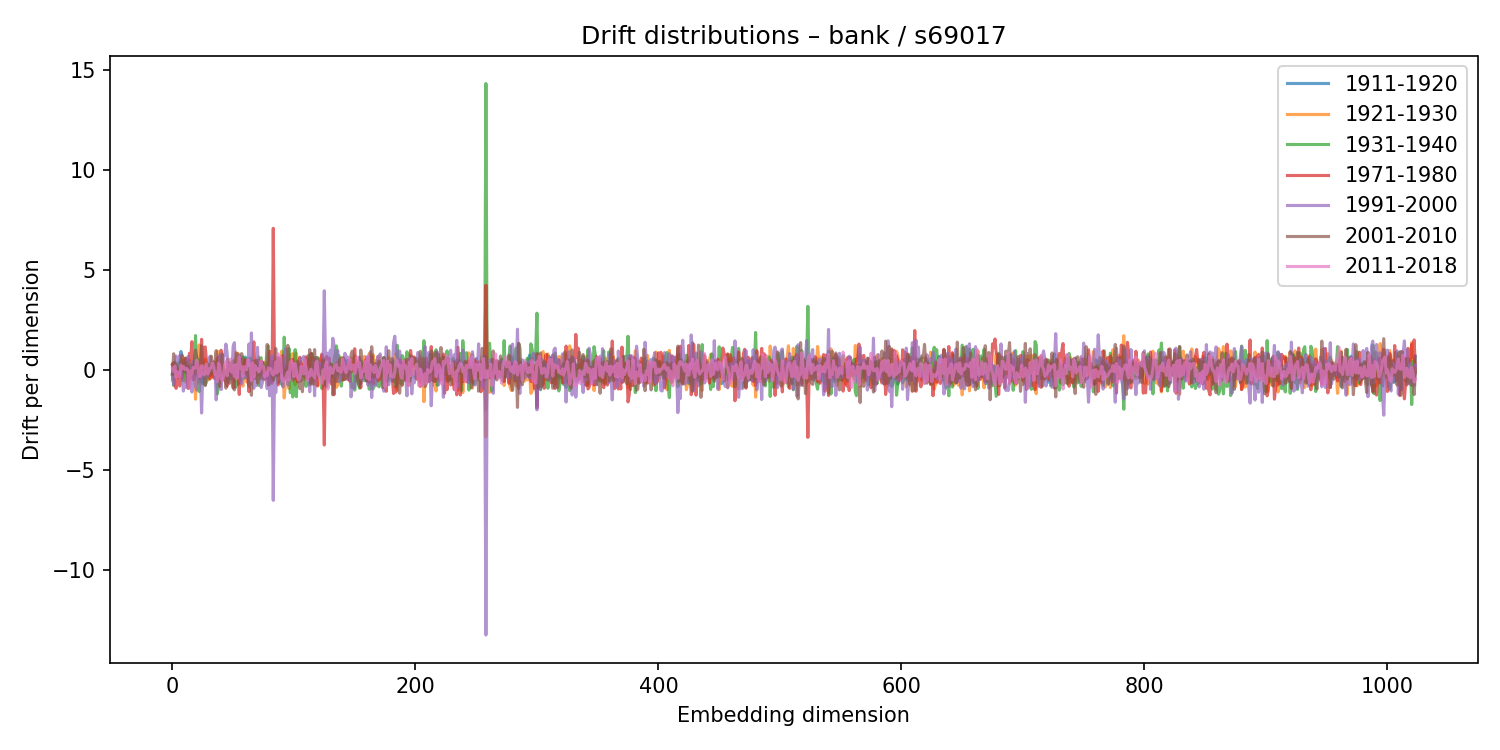

Data behind this chart, as committed beside it:
1911-1920, 1921-1930, 1931-1940, 1971-1980, 1991-2000, 2001-2010, 2011-2018
-0.2179, -0.4923, 0.2962, 0.2781, -0.2771, -0.2114, 0.08569
-0.428, 0.3405, -0.7738, 0.3705, -0.7233, 0.8159, -0.06788
-0.1438, -0.2647, 0.4008, -0.0658, -0.2467, 0.08559, 0.201
-0.1421, 0.3253, -0.1599, -0.9169, 0.7031, 0.2575, -0.359
0.1843, -0.2941, -0.07418, 0.0418, 0.4206, 0.08777, -0.08442
-0.3861, -0.002771, 0.3652, -0.1712, -0.1563, -0.03642, -0.3178
-0.05295, 0.1318, 0.3145, -0.7984, 0.7337, 0.04713, -0.369
0.9293, -0.3683, 0.4581, -0.3815, 0.1351, 0.3976, 0.2485
0.02325, 0.3832, -0.3, -0.3899, -0.274, 0.7528, 0.08314
-0.03485, 0.6259, -0.5365, 0.477, -1.053, 0.3644, 0.1835
0.03373, 0.1804, -0.1131, 0.4663, -0.6283, -0.06925, 0.03242
-0.163, -0.601, 0.5969, 0.5868, -0.8606, 0.3764, 0.05709
-0.178, -0.3271, 0.4566, -0.2269, 0.294, -0.1182, 0.06689
-0.3892, -0.4454, 0.4617, -0.9243, 0.6827, 0.1904, -0.07357
-0.1161, 0.4947, -0.8704, 0.8374, 0.06166, -0.4884, -0.9106
-0.3175, -0.3768, 0.2621, 0.499, -0.1531, -0.2235, -0.03415
0.1223, -0.1499, -0.2375, 1.419, -1.1, 0.06614, -0.2077
0.2449, 0.08275, 0.1211, -0.49, 0.4261, -0.1696, 0.132
-0.21, 0.091, -0.1812, -0.4515, -0.1171, 0.426, 0.07774
-0.05627, -1.457, 1.725, -0.1629, -0.8292, 0.999, 0.1144
-0.003058, 0.2274, -0.2284, 0.3113, -1.004, 0.6776, 0.4959
0.06607, -0.6656, 0.5246, -0.007848, 0.01867, 0.03227, 0.2214
-0.397, 1.257, -1.076, 0.04899, -0.26, -0.2027, -0.316
-0.5674, 0.5983, -0.3273, -0.4417, -0.0938, -0.05747, -0.3066
-0.3045, 0.4356, -0.6474, 1.539, -2.152, 1.214, 0.2116
-0.6732, 0.251, -0.01695, -0.2754, -0.1247, 0.3124, 0.2059
0.2707, 0.2735, -0.5423, 1.109, -0.4427, -0.07019, -0.245
0.3743, 0.5569, -0.739, 1.156, -0.3926, -0.7747, -0.05857
0.1737, 0.2186, -0.6018, 0.4802, -0.191, 0.01875, 0.3072
-0.1439, 0.0266, -0.3292, -0.03601, -0.2846, 0.3001, -0.1935
0.1891, -0.4856, 0.003654, -0.01074, 0.2834, 0.1706, -0.08115
-0.293, 0.1997, -0.2254, -0.4378, 0.692, -0.119, 0.09196
-0.0805, 0.06681, -0.1174, -0.2222, -0.01647, 0.6909, 0.1307
-0.04328, -0.3413, 0.1601, -0.1325, 0.325, -0.01787, 0.3452
-0.2627, 0.409, -0.1782, -0.3888, 0.3971, -0.1808, 0.165
0.2897, -0.1421, 0.224, -0.4332, 0.1741, 0.4276, -0.219
0.07873, 0.02116, 0.2076, 0.2236, -1.494, 0.9706, -0.1091
-0.2578, 0.9382, -1.192, 0.5864, -0.2146, -0.1782, -0.5903
0.01758, 0.6908, -0.7074, 0.6567, -0.2185, -0.6188, 0.3383
0.3398, 0.424, -0.4394, -0.2656, 0.7682, -0.8175, 0.1373
-0.1799, 0.1268, -0.194, 0.9917, -0.9772, 0.2251, -0.4008
0.1269, 0.1009, -0.2321, -0.1159, -0.08413, 0.8057, -0.5207
-0.1138, 0.1935, -0.2712, -0.4914, 0.711, -0.1799, -0.3275
-0.2523, -0.1875, -0.2298, -0.3754, 0.711, 0.01603, 0.2544
-0.2942, 0.1642, -0.06821, -0.6364, 1.299, -0.9071, 0.3955
-0.3295, 0.5331, -0.263, -0.8107, 0.8655, -0.3974, -0.2858
-0.4354, 0.5387, -0.615, 0.1318, -0.5256, 0.2727, 0.2556
-0.1365, -0.4614, 0.3354, 0.3638, 0.2868, -0.6687, -0.0317
0.1741, -0.1379, 0.3285, -0.0475, -0.4358, 0.3392, 0.5527
0.3873, 0.4503, -0.3171, -0.04519, -0.05018, 0.2332, -0.1179
0.1341, -0.3336, 0.4692, -0.8984, 1.193, -0.8202, 0.2365
0.03958, -0.2452, -0.3806, 0.06302, 1.369, -0.993, -0.3281
-0.2425, 0.8972, -0.8639, -0.2147, -0.3198, 0.4569, 0.2701
0.01456, -0.1567, 0.1704, -0.1543, -0.3441, 0.8437, -0.4295
-0.2984, 0.8365, -0.7189, -0.1911, -0.2831, 0.09935, 0.02247
0.6097, -0.2353, 0.138, -1.221, 0.7577, 0.1208, 0.6401
-0.2113, 0.337, -0.5391, 0.5503, -0.4997, -0.02807, 0.07266
0.06715, -0.3842, 0.2692, 0.08497, -0.6735, 0.8238, 0.1843
-0.162, -0.8056, 0.6571, -0.07332, 0.0056, 0.4536, -0.3274
0.2204, 0.3312, -0.3979, 0.2053, 0.03809, -0.1762, 0.1642
... 964 more rows
